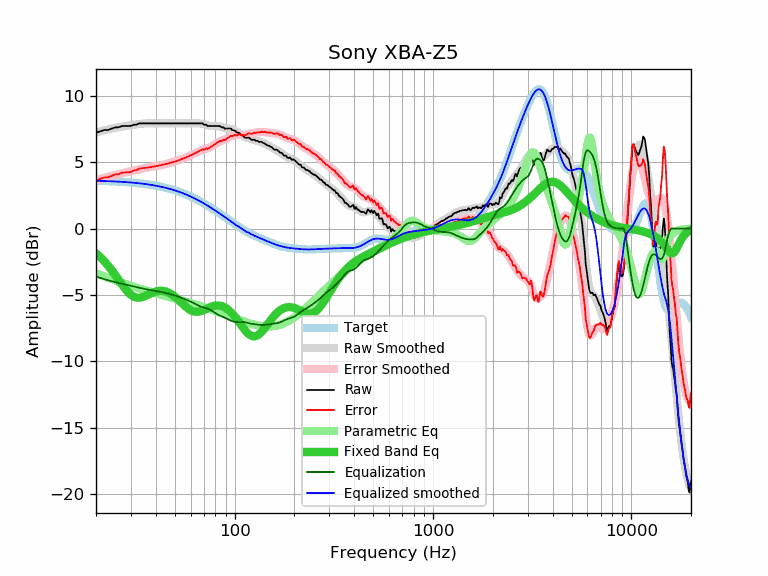

Source data for this figure (header and first rows):
frequency, raw, error, smoothed, error_smoothed, equalization, parametric_eq, equalized_raw, equalized_smoothed, target
20, 7.21, 3.62, 7.22, 3.63, -3.63, -1.87, 3.59, 3.59, 3.59
21, 7.31, 3.73, 7.30, 3.72, -3.72, -2.15, 3.59, 3.58, 3.58
22, 7.41, 3.84, 7.38, 3.81, -3.81, -2.45, 3.60, 3.57, 3.57
23, 7.41, 3.85, 7.45, 3.89, -3.89, -2.78, 3.52, 3.56, 3.56
24, 7.51, 3.96, 7.52, 3.97, -3.97, -3.13, 3.55, 3.55, 3.55
25, 7.61, 4.07, 7.57, 4.03, -4.03, -3.50, 3.58, 3.54, 3.54
26, 7.61, 4.08, 7.62, 4.10, -4.10, -3.86, 3.51, 3.53, 3.53
27, 7.71, 4.20, 7.67, 4.16, -4.16, -4.20, 3.56, 3.51, 3.51
28, 7.71, 4.21, 7.71, 4.21, -4.21, -4.52, 3.50, 3.50, 3.50
29, 7.71, 4.23, 7.74, 4.26, -4.26, -4.78, 3.45, 3.48, 3.48
30, 7.72, 4.26, 7.78, 4.31, -4.31, -4.99, 3.41, 3.46, 3.46
31, 7.81, 4.37, 7.81, 4.36, -4.36, -5.13, 3.45, 3.44, 3.44
32, 7.81, 4.39, 7.84, 4.41, -4.41, -5.20, 3.40, 3.42, 3.42
33, 7.91, 4.51, 7.86, 4.46, -4.46, -5.21, 3.45, 3.40, 3.40
34, 7.91, 4.53, 7.88, 4.50, -4.50, -5.18, 3.41, 3.38, 3.38
35, 7.91, 4.55, 7.90, 4.54, -4.54, -5.12, 3.37, 3.36, 3.36
36, 7.91, 4.58, 7.91, 4.58, -4.58, -5.04, 3.33, 3.33, 3.33
37, 7.91, 4.60, 7.92, 4.61, -4.61, -4.95, 3.30, 3.31, 3.31
38, 7.91, 4.63, 7.92, 4.64, -4.64, -4.87, 3.27, 3.28, 3.28
39, 7.91, 4.66, 7.92, 4.67, -4.67, -4.80, 3.25, 3.25, 3.25
40, 7.91, 4.69, 7.92, 4.69, -4.69, -4.74, 3.22, 3.22, 3.22
41, 7.91, 4.72, 7.91, 4.72, -4.72, -4.71, 3.19, 3.19, 3.19
42, 7.91, 4.75, 7.91, 4.75, -4.75, -4.69, 3.16, 3.16, 3.16
43, 7.91, 4.78, 7.91, 4.78, -4.78, -4.69, 3.13, 3.13, 3.13
44, 7.91, 4.82, 7.91, 4.82, -4.82, -4.70, 3.09, 3.09, 3.09
45, 7.91, 4.85, 7.91, 4.85, -4.85, -4.74, 3.06, 3.06, 3.06
46, 7.91, 4.89, 7.91, 4.89, -4.89, -4.79, 3.02, 3.02, 3.02
47, 7.91, 4.93, 7.91, 4.93, -4.93, -4.86, 2.99, 2.99, 2.99
48, 7.91, 4.96, 7.91, 4.96, -4.96, -4.94, 2.95, 2.95, 2.95
49, 7.91, 5.00, 7.91, 5.00, -5.00, -5.03, 2.91, 2.91, 2.91
50, 7.91, 5.04, 7.91, 5.04, -5.04, -5.14, 2.87, 2.87, 2.87
51, 7.91, 5.09, 7.91, 5.09, -5.09, -5.24, 2.82, 2.82, 2.82
52, 7.91, 5.13, 7.91, 5.13, -5.13, -5.36, 2.78, 2.78, 2.78
53, 7.91, 5.17, 7.91, 5.17, -5.17, -5.48, 2.74, 2.74, 2.74
54, 7.91, 5.22, 7.91, 5.22, -5.22, -5.59, 2.69, 2.69, 2.69
55, 7.91, 5.26, 7.91, 5.26, -5.26, -5.70, 2.65, 2.65, 2.65
56, 7.91, 5.31, 7.91, 5.31, -5.31, -5.81, 2.60, 2.60, 2.60
57, 7.91, 5.36, 7.91, 5.36, -5.36, -5.91, 2.56, 2.55, 2.55
58, 7.91, 5.40, 7.91, 5.40, -5.40, -6.00, 2.51, 2.51, 2.51
59, 7.91, 5.45, 7.91, 5.45, -5.45, -6.08, 2.46, 2.46, 2.46
60, 7.91, 5.50, 7.91, 5.50, -5.50, -6.14, 2.41, 2.41, 2.41
61, 7.91, 5.55, 7.91, 5.55, -5.55, -6.19, 2.36, 2.36, 2.36
62, 7.91, 5.60, 7.92, 5.61, -5.61, -6.23, 2.30, 2.31, 2.31
63, 7.91, 5.65, 7.92, 5.66, -5.66, -6.26, 2.25, 2.26, 2.26
64, 7.91, 5.71, 7.92, 5.71, -5.71, -6.27, 2.20, 2.21, 2.21
65, 7.91, 5.76, 7.92, 5.76, -5.76, -6.26, 2.15, 2.15, 2.15
66, 7.91, 5.81, 7.91, 5.81, -5.81, -6.25, 2.10, 2.10, 2.10
67, 7.91, 5.86, 7.90, 5.85, -5.85, -6.23, 2.06, 2.05, 2.05
68, 7.91, 5.92, 7.89, 5.89, -5.89, -6.20, 2.02, 1.99, 1.99
69, 7.91, 5.97, 7.86, 5.92, -5.92, -6.17, 1.99, 1.94, 1.94
70, 7.81, 5.92, 7.84, 5.95, -5.95, -6.13, 1.86, 1.89, 1.89
71, 7.81, 5.98, 7.81, 5.98, -5.98, -6.09, 1.83, 1.83, 1.83
72, 7.81, 6.03, 7.78, 6.00, -6.00, -6.05, 1.81, 1.78, 1.78
73, 7.71, 5.99, 7.76, 6.03, -6.03, -6.01, 1.68, 1.73, 1.73
74, 7.71, 6.04, 7.74, 6.07, -6.07, -5.97, 1.65, 1.67, 1.67
75, 7.71, 6.09, 7.72, 6.10, -6.10, -5.93, 1.61, 1.62, 1.62
76, 7.71, 6.15, 7.71, 6.15, -6.15, -5.90, 1.56, 1.56, 1.56
77, 7.71, 6.20, 7.71, 6.20, -6.20, -5.87, 1.51, 1.51, 1.51
78, 7.71, 6.26, 7.71, 6.25, -6.25, -5.84, 1.46, 1.45, 1.45
79, 7.71, 6.31, 7.71, 6.31, -6.31, -5.82, 1.40, 1.40, 1.40
... 553 more rows
